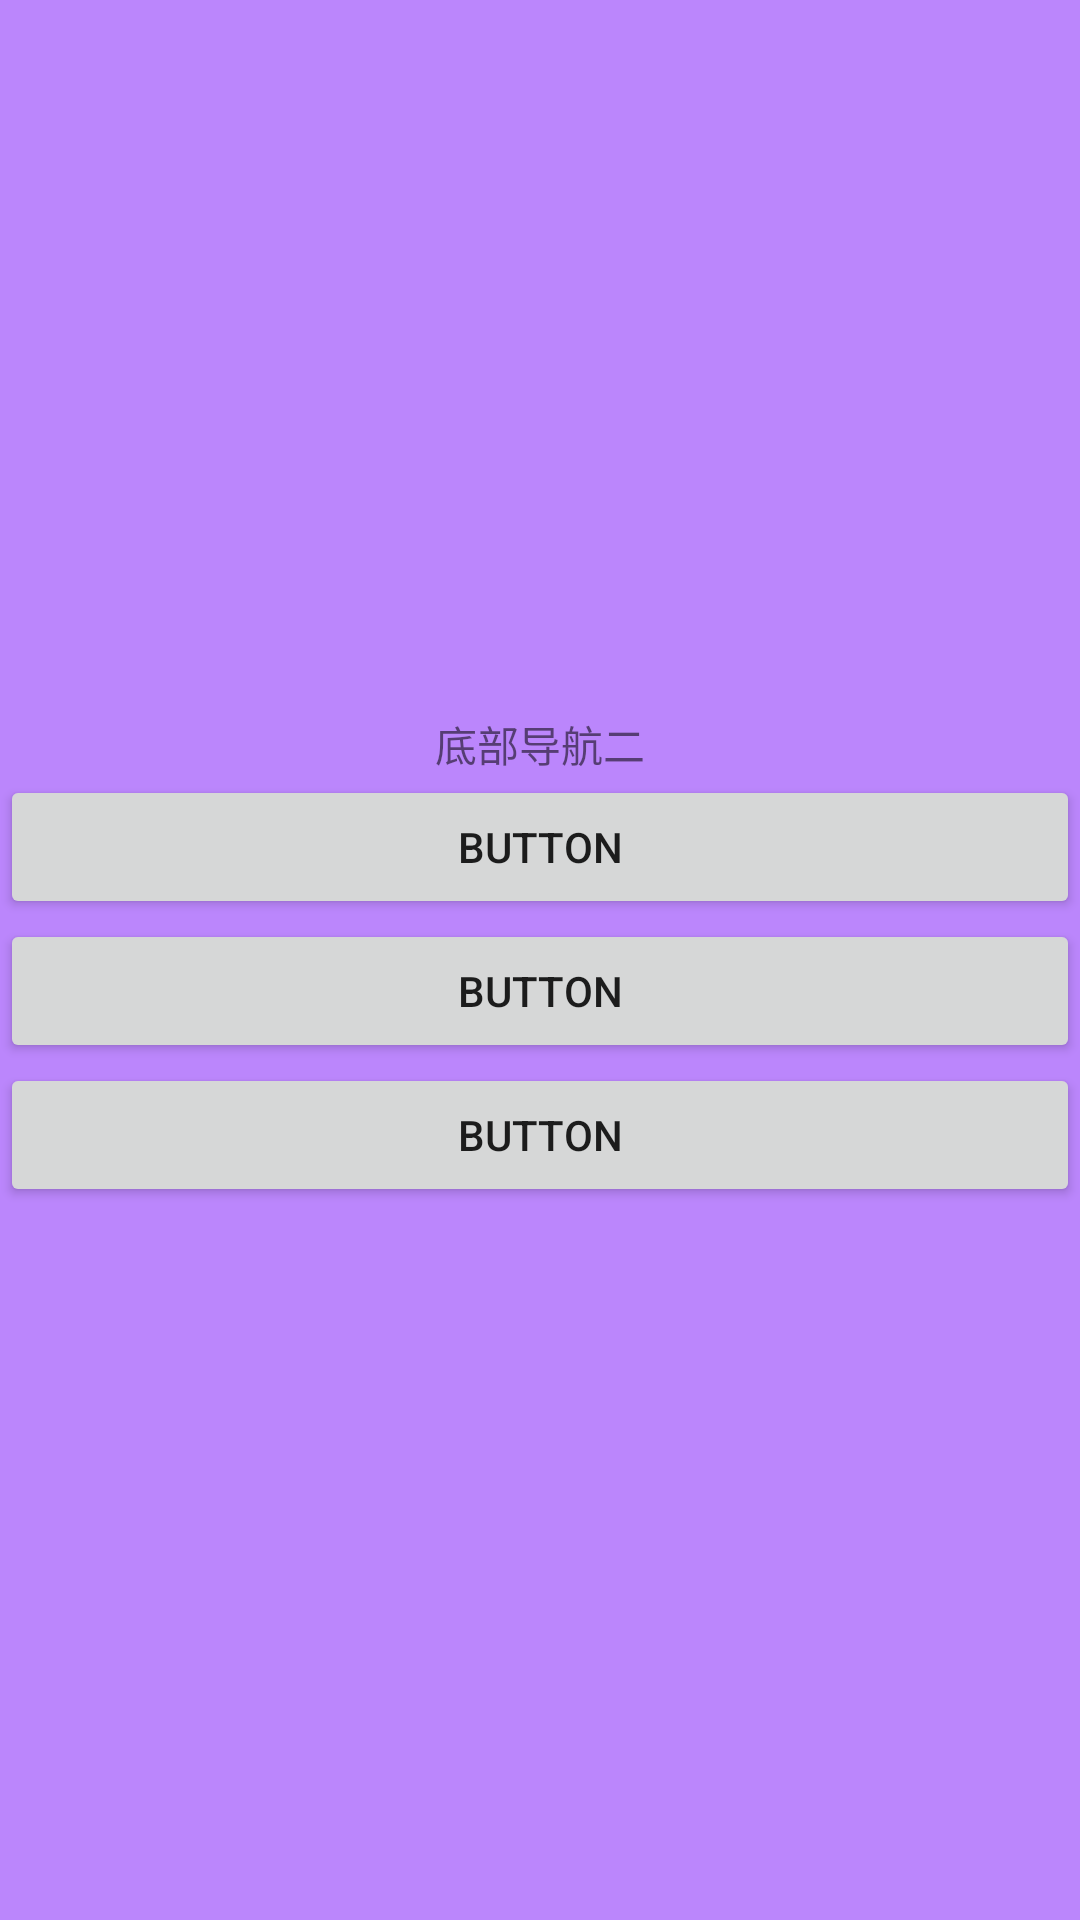

Android layout source for this screen:
<!-- AndroidManifest.xml: application theme Theme.AndroidUI -->
<!-- res/layout/bottomdialogfragment2.xml -->
<?xml version="1.0" encoding="utf-8"?>
<LinearLayout xmlns:android="http://schemas.android.com/apk/res/android"
    android:orientation="vertical"
    android:background="@color/purple_200"
    android:gravity="center"
    android:layout_width="match_parent"
    android:layout_height="match_parent">

    <TextView
        android:layout_width="wrap_content"
        android:layout_height="wrap_content"
        android:text="底部导航二"
        />

    <Button
        android:id="@+id/button7"
        android:layout_width="match_parent"
        android:layout_height="wrap_content"
        android:text="Button" />

    <Button
        android:id="@+id/button8"
        android:layout_width="match_parent"
        android:layout_height="wrap_content"
        android:text="Button" />

    <Button
        android:id="@+id/button9"
        android:layout_width="match_parent"
        android:layout_height="wrap_content"
        android:text="Button" />
</LinearLayout>
<!-- resources referenced by this layout -->
<resources>
  <color name="purple_200">#FFBB86FC</color>
  <style name="Theme.AndroidUI" parent="Theme.MaterialComponents.Light.DarkActionBar">
          
          <item name="colorPrimary">@color/purple_500</item>
          <item name="colorPrimaryVariant">@color/purple_700</item>
          <item name="colorOnPrimary">@color/white</item>
          
          <item name="colorSecondary">@color/teal_200</item>
          <item name="colorSecondaryVariant">@color/teal_700</item>
          <item name="colorOnSecondary">@color/black</item>
          
          <item name="android:statusBarColor" tools:targetApi="l">@color/purple_500</item>
          
      </style>
  <color name="purple_500">#FF6200EE</color>
  <color name="purple_700">#FF3700B3</color>
  <color name="white">#FFFFFFFF</color>
  <color name="teal_200">#FF03DAC5</color>
  <color name="teal_700">#FF018786</color>
  <color name="black">#FF000000</color>
</resources>
